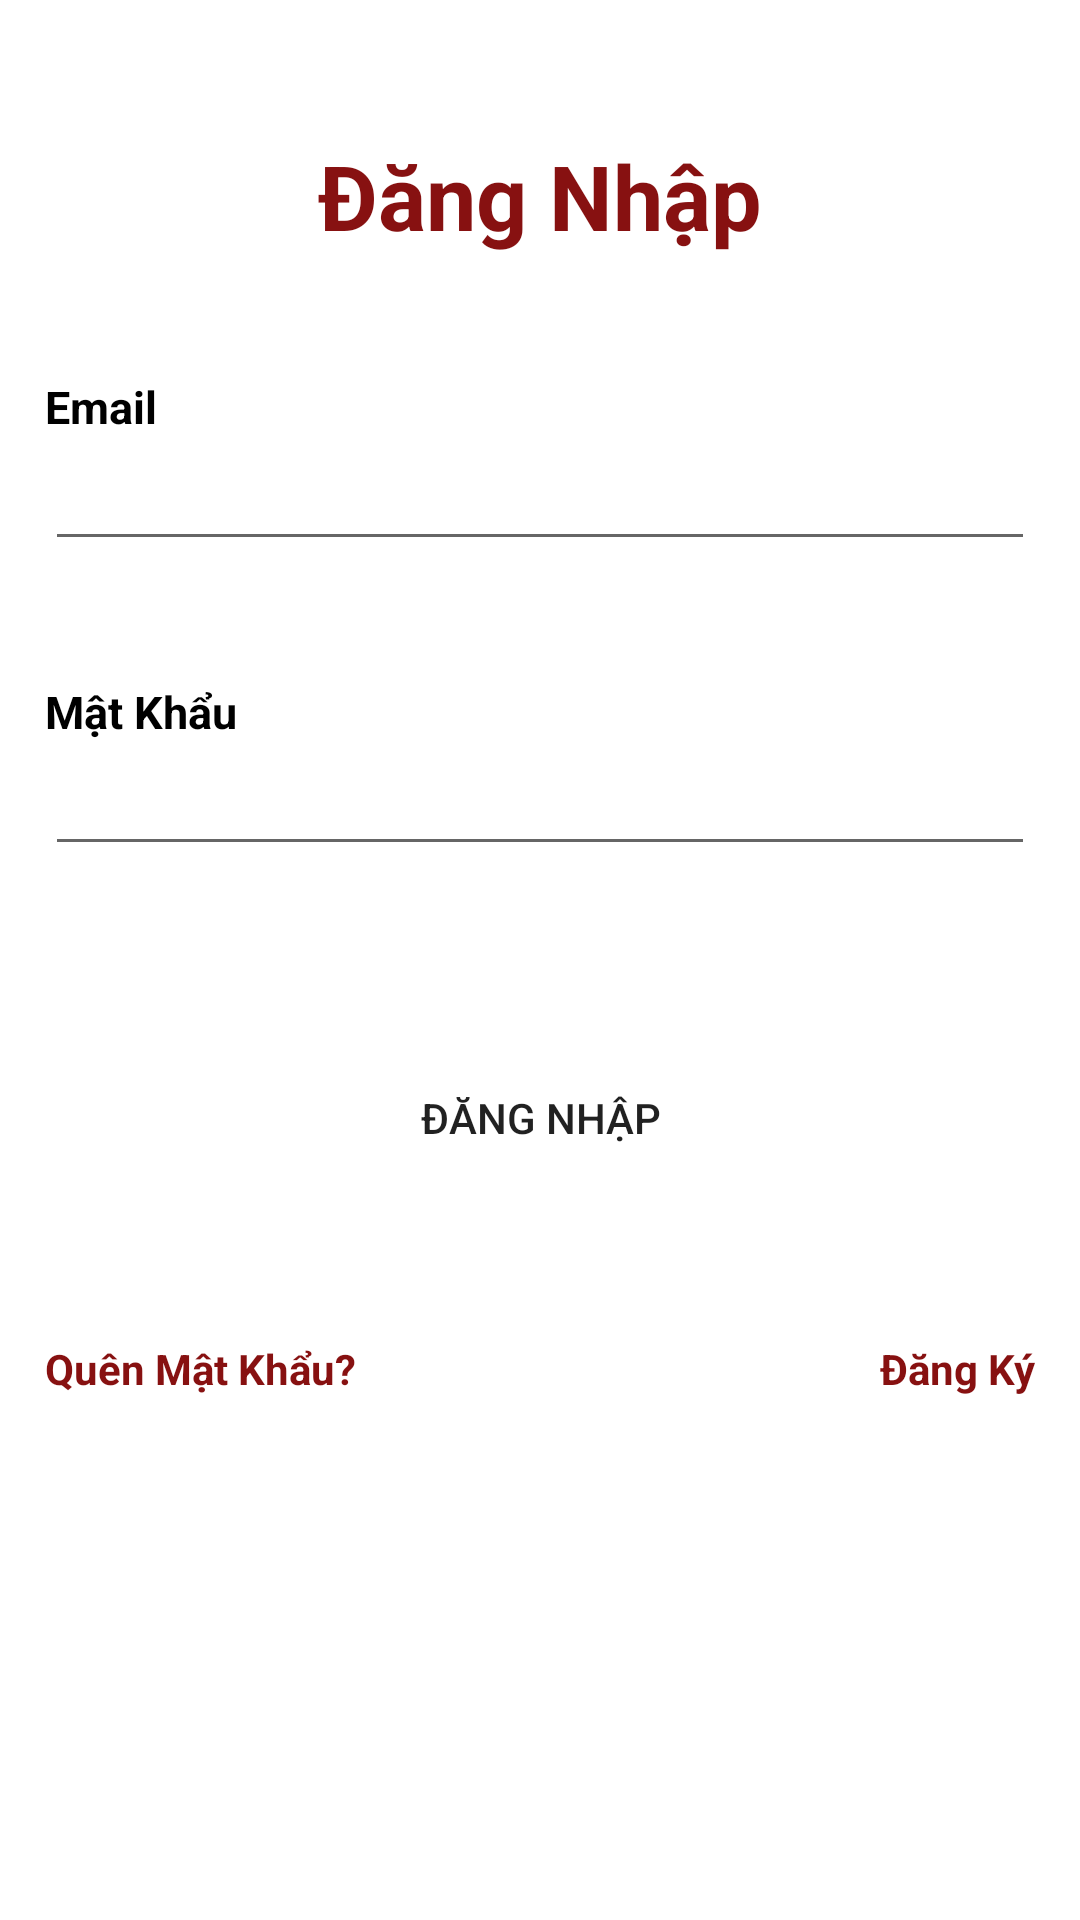

Reconstruct the res/layout file that produces this screen, plus the resources it refers to.
<!-- AndroidManifest.xml: application theme Theme.ProductBTL -->
<!-- res/layout/activity_login.xml -->
<?xml version="1.0" encoding="utf-8"?>
<LinearLayout android:layout_width="match_parent"
    android:layout_height="match_parent"
    xmlns:android="http://schemas.android.com/apk/res/android"
    xmlns:app="http://schemas.android.com/apk/res-auto"
    android:orientation="vertical"
    android:padding="15dp">

    <TextView
        android:layout_width="match_parent"
        android:layout_height="wrap_content"
        android:text="Đăng Nhập"
        android:textStyle="bold"
        android:textColor="@color/color_main"
        android:gravity="center"
        android:textSize="30dp"
        android:layout_marginTop="30sp"
        />
    <TextView
        android:layout_width="match_parent"
        android:layout_height="wrap_content"
        android:text="Email"
        android:textColor="@color/black"
        android:layout_marginTop="40dp"
        android:textStyle="bold"
        android:textSize="15dp"/>
    <EditText
        android:id="@+id/edt_Email_login"
        android:inputType="textEmailAddress"
        android:layout_width="match_parent"
        android:layout_height="wrap_content"/>
    <TextView
        android:layout_width="match_parent"
        android:layout_height="wrap_content"
        android:text="Mật Khẩu"
        android:textColor="@color/black"
        android:layout_marginTop="40dp"
        android:textStyle="bold"
        android:textSize="15dp"/>
    <EditText
        android:id="@+id/edt_password_login"
        android:inputType="textPassword"
        android:layout_width="match_parent"
        android:layout_height="wrap_content"/>
    <Button
        android:id="@+id/btn_login"
        android:layout_width="match_parent"
        android:layout_height="wrap_content"
        android:text="đăng nhập"
        android:background="@drawable/custom_btn"
        app:backgroundTint="@color/color_main"
        android:layout_marginTop="60dp"/>
    <LinearLayout
        android:layout_width="match_parent"
        android:layout_height="wrap_content"
        android:orientation="horizontal"
        android:layout_marginTop="50dp"
        android:gravity="center">
        <TextView
            android:id="@+id/tv_forgot_password"
            android:layout_width="wrap_content"
            android:layout_height="wrap_content"
            android:text="Quên Mật Khẩu?"
            android:textColor="@color/color_main"
            android:textStyle="bold"
            android:layout_weight="5"
            />
        <TextView
            android:id="@+id/tv_Regester"
            android:layout_weight="5"
            android:gravity="right"
            android:layout_width="wrap_content"
            android:layout_height="wrap_content"
            android:text="Đăng Ký"
            android:textColor="@color/color_main"
            android:textStyle="bold"
            />
    </LinearLayout>
</LinearLayout>
<!-- resources referenced by this layout -->
<resources>
  <color name="black">#FF000000</color>
  <color name="color_main">#871111</color>
  <style name="Theme.ProductBTL" parent="Theme.MaterialComponents.DayNight.NoActionBar">
          
          <item name="colorPrimary">@color/purple_500</item>
          <item name="colorPrimaryVariant">@color/color_main</item>
          <item name="colorOnPrimary">@color/white</item>
          
          <item name="colorSecondary">@color/teal_200</item>
          <item name="colorSecondaryVariant">@color/teal_700</item>
          <item name="colorOnSecondary">@color/black</item>
          
          <item name="android:statusBarColor" tools:targetApi="l">?attr/colorPrimaryVariant</item>
          
      </style>
  <color name="purple_500">#FF6200EE</color>
  <color name="white">#FFFFFFFF</color>
  <color name="teal_200">#FF03DAC5</color>
  <color name="teal_700">#FF018786</color>
</resources>
